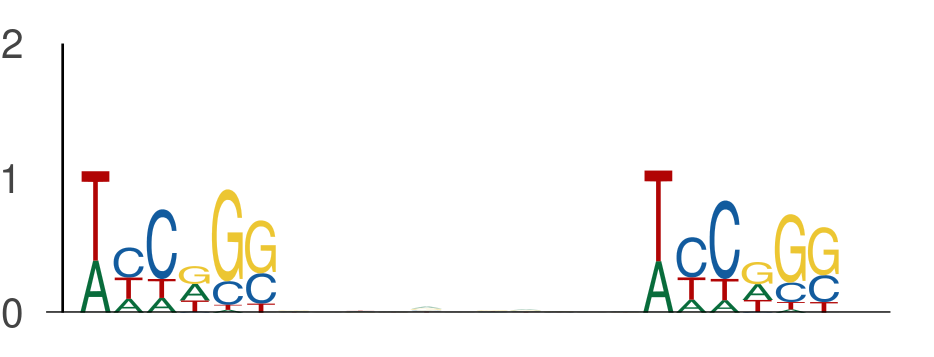

The file beside this chart, header and first rows:
seq_index, start_position, end_position, is_reversed_complement
4985, 40, 46, 0
4985, 57, 63, 0
2349, 14, 20, 0
2349, 31, 37, 0
2840, 26, 32, 0
2840, 43, 49, 0
686, 144, 150, 0
686, 161, 167, 0
550, 50, 56, 0
550, 67, 73, 0
1049, 144, 150, 0
1049, 161, 167, 0
1049, 89, 95, 0
1049, 106, 112, 0
3407, 18, 24, 0
3407, 35, 41, 0
102, 5, 11, 0
102, 22, 28, 0
1101, 92, 98, 0
1101, 109, 115, 0
3569, 95, 101, 0
3569, 112, 118, 0
3569, 112, 118, 0
3569, 129, 135, 0
5034, 72, 78, 0
5034, 89, 95, 0
4271, 36, 42, 0
4271, 53, 59, 0
4271, 72, 78, 0
4271, 89, 95, 0
2040, 128, 134, 0
2040, 145, 151, 0
4279, 57, 63, 0
4279, 74, 80, 0
1496, 72, 78, 0
1496, 89, 95, 0
5936, 23, 29, 0
5936, 40, 46, 0
5839, 89, 95, 0
5839, 106, 112, 0
4917, 145, 151, 0
4917, 162, 168, 0
4917, 3, 9, 0
4917, 20, 26, 0
2712, 71, 77, 0
2712, 88, 94, 0
1069, 131, 137, 0
1069, 148, 154, 0
1044, 137, 143, 0
1044, 154, 160, 0
2900, 47, 53, 0
2900, 64, 70, 0
4124, 96, 102, 0
4124, 113, 119, 0
3091, 31, 37, 0
3091, 48, 54, 0
2074, 111, 117, 0
2074, 128, 134, 0
2074, 88, 94, 0
2074, 105, 111, 0
... 1,524 more rows
